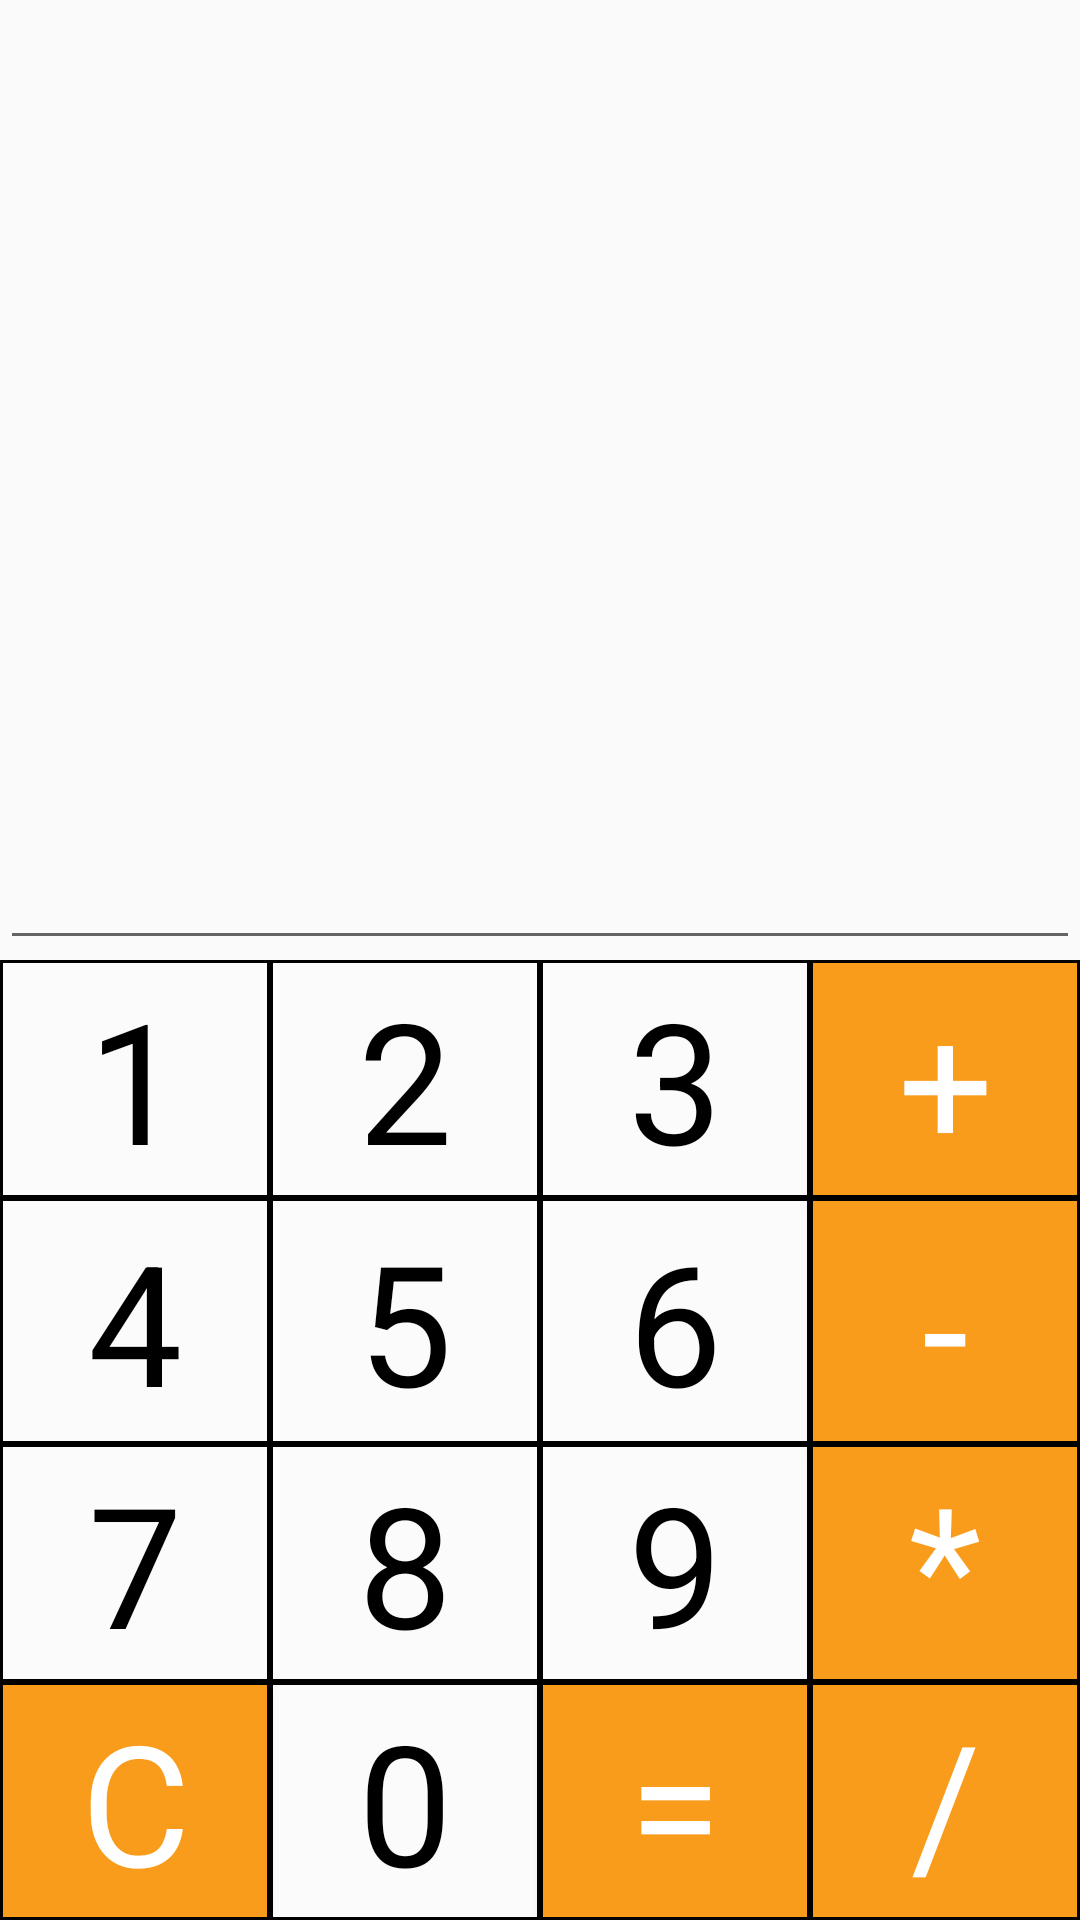

Here is an Android app screen rendered from its layout file. Give the layout XML and the strings, colors and styles it references.
<!-- AndroidManifest.xml: application theme Theme.MAD_7 -->
<!-- res/layout/activity_calculator.xml -->
<?xml version="1.0" encoding="utf-8"?>
<LinearLayout xmlns:android="http://schemas.android.com/apk/res/android"
    xmlns:tools="http://schemas.android.com/tools"
    android:layout_width="match_parent"
    android:layout_height="match_parent"
    android:orientation="vertical"
    tools:context=".calculator">

    <EditText
        android:id="@+id/display"

        android:layout_width="match_parent"
        android:layout_height="320dp"
        android:layout_alignParentStart="true"
        android:layout_alignParentLeft="true"
        android:layout_alignParentTop="true"
        android:ems="10"
        android:gravity="bottom|right"
        android:inputType="number"
        android:text=""
        android:textAppearance="@style/TextAppearance.AppCompat.Display3"
        tools:ignore="SpeakableTextPresentCheck" />

    <GridLayout
        android:layout_width="match_parent"
        android:layout_height="match_parent"
        android:columnCount="4"
        android:rowCount="4">

        <Button
            android:id="@+id/one"
            android:layout_width="wrap_content"
            android:layout_row="0"
            android:layout_column="0"
            android:layout_rowWeight="1"
            android:layout_columnWeight="0.25"
            android:background="@drawable/black_border"
            android:text="1"
            android:textAppearance="@style/calcAppearance" />

        <Button
            android:id="@+id/two"
            android:layout_width="wrap_content"
            android:layout_row="0"
            android:layout_rowWeight="1"
            android:layout_column="1"
            android:layout_columnWeight="0.25"
            android:background="@drawable/black_border"
            android:text="2"
            android:textAppearance="@style/calcAppearance" />

        <Button
            android:id="@+id/three"
            android:layout_width="wrap_content"

            android:layout_row="0"
            android:layout_rowWeight="1"
            android:layout_column="2"
            android:layout_columnWeight="0.25"
            android:background="@drawable/black_border"
            android:text="3"
            android:textAppearance="@style/calcAppearance" />

        <Button
            android:id="@+id/add"
            android:layout_width="wrap_content"
            android:layout_row="0"
            android:layout_rowWeight="1"
            android:layout_column="3"
            android:layout_columnWeight="0.25"
            android:background="@drawable/blackopborder"
            android:text="+"
            android:textAppearance="@style/calcopAppearance" />

        <Button
            android:id="@+id/four"
            android:layout_width="wrap_content"
            android:layout_row="1"
            android:layout_rowWeight="1"
            android:layout_column="0"
            android:layout_columnWeight="0.25"
            android:background="@drawable/black_border"
            android:text="4"
            android:textAppearance="@style/calcAppearance" />

        <Button
            android:id="@+id/five"
            android:layout_width="wrap_content"
            android:layout_row="1"
            android:layout_rowWeight="1"
            android:layout_column="1"
            android:layout_columnWeight="0.25"
            android:background="@drawable/black_border"
            android:text="5"
            android:textAppearance="@style/calcAppearance" />

        <Button
            android:id="@+id/six"
            android:layout_width="wrap_content"

            android:layout_row="1"
            android:layout_rowWeight="1"
            android:layout_column="2"
            android:layout_columnWeight="0.25"
            android:background="@drawable/black_border"
            android:text="6"
            android:textAppearance="@style/calcAppearance" />

        <Button
            android:id="@+id/subtract"
            android:layout_width="wrap_content"
            android:layout_row="1"
            android:layout_rowWeight="1"
            android:layout_column="3"
            android:layout_columnWeight="0.25"
            android:background="@drawable/blackopborder"
            android:paddingTop="3dp"
            android:text="-"
            android:textAppearance="@style/calcopAppearance" />

        <Button
            android:id="@+id/seven"
            android:layout_width="wrap_content"
            android:layout_row="2"
            android:layout_rowWeight="1"
            android:layout_column="0"
            android:layout_columnWeight="0.25"
            android:background="@drawable/black_border"
            android:text="7"
            android:textAppearance="@style/calcAppearance" />

        <Button
            android:id="@+id/eight"
            android:layout_width="wrap_content"
            android:layout_row="2"
            android:layout_rowWeight="1"
            android:layout_column="1"
            android:layout_columnWeight="0.25"
            android:background="@drawable/black_border"
            android:text="8"
            android:textAppearance="@style/calcAppearance" />

        <Button
            android:id="@+id/nine"
            android:layout_width="wrap_content"
            android:layout_row="2"
            android:layout_rowWeight="1"
            android:layout_column="2"
            android:layout_columnWeight="0.25"
            android:background="@drawable/black_border"
            android:text="9"
            android:textAppearance="@style/calcAppearance" />

        <Button
            android:id="@+id/multiply"
            android:layout_width="wrap_content"
            android:layout_row="2"
            android:layout_rowWeight="1"
            android:layout_column="3"
            android:layout_columnWeight="0.25"
            android:background="@drawable/blackopborder"
            android:text="*"
            android:textAppearance="@style/calcopAppearance" />

        <Button
            android:id="@+id/clear"
            android:layout_width="wrap_content"
            android:layout_row="3"
            android:layout_rowWeight="1"
            android:layout_column="0"
            android:layout_columnWeight="0.25"
            android:background="@drawable/blackopborder"
            android:text="C"
            android:textAppearance="@style/calcopAppearance" />

        <Button
            android:id="@+id/zero"
            android:layout_width="wrap_content"
            android:layout_row="3"
            android:layout_rowWeight="1"
            android:layout_column="1"
            android:layout_columnWeight="0.25"
            android:background="@drawable/black_border"
            android:text="0"
            android:textAppearance="@style/calcAppearance" />

        <Button
            android:id="@+id/equal"
            android:layout_width="wrap_content"
            android:layout_row="3"
            android:layout_rowWeight="1"
            android:layout_column="2"
            android:layout_columnWeight="0.25"
            android:background="@drawable/blackopborder"
            android:text="="
            android:textAppearance="@style/calcopAppearance" />

        <Button
            android:id="@+id/divide"
            android:layout_width="wrap_content"
            android:layout_row="3"
            android:layout_rowWeight="1"
            android:layout_column="3"
            android:layout_columnWeight="0.25"
            android:background="@drawable/blackopborder"
            android:text="/"
            android:textAppearance="@style/calcopAppearance" />

    </GridLayout>
</LinearLayout>
<!-- resources referenced by this layout -->
<resources>
  <!-- drawable black_border (drawable) -->
  <?xml version="1.0" encoding="utf-8"?>
  <shape xmlns:android="http://schemas.android.com/apk/res/android"
      android:shape ="rectangle" >
  
      
      <solid
          android:color="#30FFFFFF" >
      </solid>
  
      
      <stroke
          android:width="1dp"
          android:color="@color/black" >
      </stroke>
  
  </shape>
  <!-- drawable blackopborder (drawable) -->
  <?xml version="1.0" encoding="utf-8"?>
  <shape xmlns:android="http://schemas.android.com/apk/res/android"
      android:shape ="rectangle" >
  
      
      <solid
          android:color="#FA9C1B" >
      </solid>
  
      
      <stroke
          android:width="1dp"
          android:color="@color/black" >
      </stroke>
  
      
  
  
  </shape>
  <style name="calcAppearance" parent="TextAppearance.AppCompat.Display3">
          <item name="android:textColor">#000000</item>
  
      </style>
  <style name="calcopAppearance" parent="TextAppearance.AppCompat.Display3">
          <item name="android:background">@color/orange</item>
  
          <item name="android:textColor">#FFFFFF</item>
  
      </style>
  <style name="Theme.MAD_7" parent="Theme.AppCompat.Light.DarkActionBar">
          
          <item name="colorPrimary">@color/orange</item>
          <item name="colorPrimaryDark">@color/lightRed</item>
          <item name="colorAccent">@color/rust</item>
          
      </style>
  <color name="black">#FF000000</color>
  <color name="orange">#FF4F00</color>
  <color name="lightRed">#BF5700</color>
  <color name="rust">#B7410E</color>
</resources>
